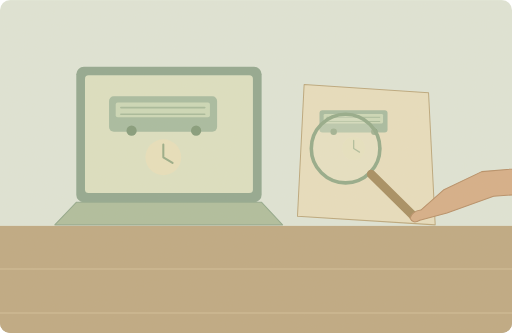
t = 0.00 s
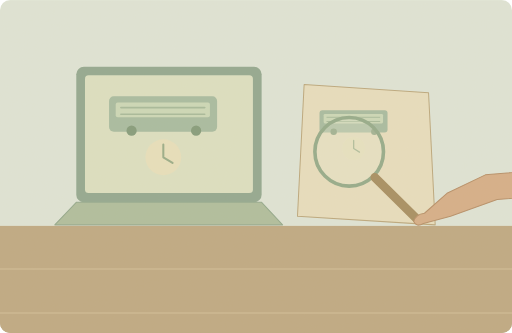
t = 1.75 s
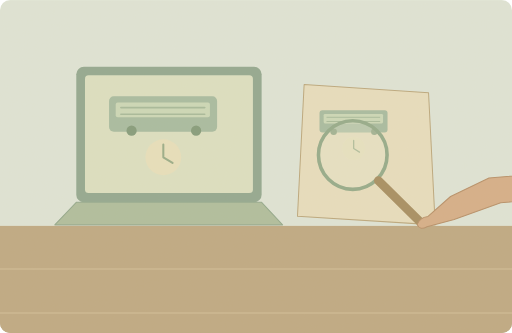
t = 3.50 s
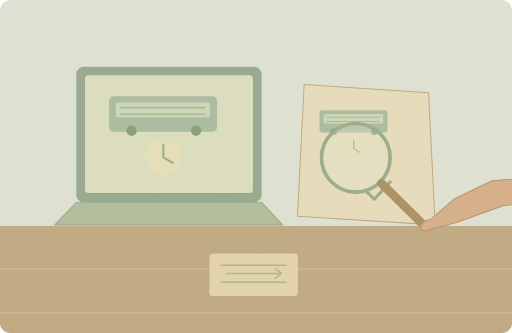
t = 5.00 s
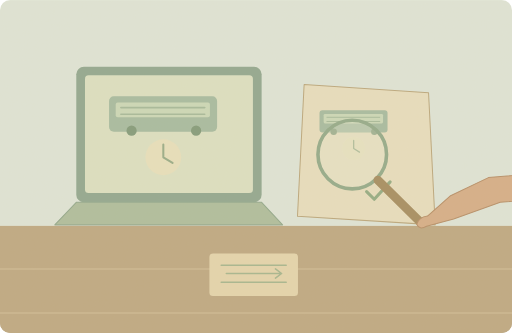
t = 6.75 s
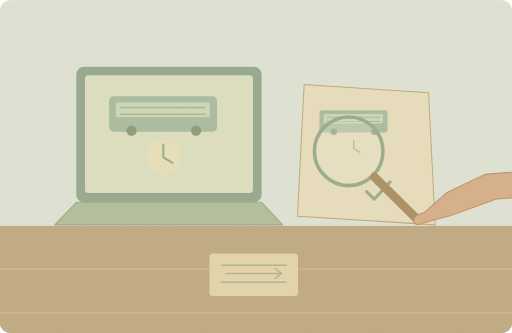
t = 8.50 s

The animated SVG that drew these frames (rendered in a browser with its animation timeline set to each time). Animation: 2 SMIL elements (animate=1,animateTransform=1); one cycle of 10.00 s, repeats indefinitely.

<svg xmlns="http://www.w3.org/2000/svg" width="1000" height="650" viewBox="0 0 1000 650" role="img" aria-labelledby="title desc"><title id="title">单词小故事</title><desc id="desc">We checked the facts before booking our train tickets.</desc><metadata>{"wordId": "fact", "dailyExample": "We checked the facts before booking our train tickets.", "source": "https://github.com/go1app/word-atlas/blob/main/public/atlas/entries/2.json", "attribution": "Word Atlas contributors — CC BY 4.0", "license": "https://creativecommons.org/licenses/by/4.0/", "changes": "New original vector animation interpreting the daily example.", "durationSeconds": 10}</metadata><defs><clipPath id="frame"><rect width="1000" height="650" rx="20"/></clipPath><filter id="paper"><feTurbulence type="fractalNoise" baseFrequency=".74" numOctaves="3" stitchTiles="stitch"/><feColorMatrix type="saturate" values="0"/><feComponentTransfer><feFuncA type="linear" slope=".065"/></feComponentTransfer><feBlend in="SourceGraphic" mode="soft-light"/></filter><filter id="glow" x="-100%" y="-100%" width="300%" height="300%"><feGaussianBlur stdDeviation="8"/></filter></defs><g clip-path="url(#frame)"><rect x="0" y="0" width="1000" height="650" rx="0" fill="#dfe6d9" /><rect x="0" y="460" width="1000" height="190" rx="0" fill="#bea887" /><path d="M0 530H1000M0 602H1000" fill="none" stroke="#dbc7a6" stroke-width="2" stroke-linecap="round" stroke-linejoin="round" /><rect x="149" y="130" width="362" height="265" rx="15" fill="#8ea68e" /><rect x="166" y="147" width="328" height="230" rx="7" fill="#dce1c3" /><path d="M149 395H511L552 439H107Z" fill="#adbd9c" stroke="#8fa78b" stroke-width="2" stroke-linecap="round" stroke-linejoin="round" /><path d="M594 165L837 181 850 439 581 422Z" fill="#e8dfbf" stroke="#baa67b" stroke-width="2" stroke-linecap="round" stroke-linejoin="round" /><g transform="translate(213 188) scale(1)"><rect x="0" y="0" width="211" height="69" rx="9" fill="#a5bba0" /><rect x="13" y="12" width="184" height="29" rx="4" fill="#cbd9b9" /><path d="M23 22H187M23 35H187" fill="none" stroke="#a4b999" stroke-width="3" stroke-linecap="round" stroke-linejoin="round" /><circle cx="44" cy="67" r="10" fill="#7f9978" /><circle cx="170" cy="67" r="10" fill="#7f9978" /><circle cx="106" cy="119" r="35" fill="#e8e1bd" /><path d="M106 94V119L124 130" fill="none" stroke="#96ab86" stroke-width="4" stroke-linecap="round" stroke-linejoin="round" /></g><g transform="translate(624 215) scale(0.63)"><rect x="0" y="0" width="211" height="69" rx="9" fill="#a5bba0" /><rect x="13" y="12" width="184" height="29" rx="4" fill="#cbd9b9" /><path d="M23 22H187M23 35H187" fill="none" stroke="#a4b999" stroke-width="3" stroke-linecap="round" stroke-linejoin="round" /><circle cx="44" cy="67" r="10" fill="#7f9978" /><circle cx="170" cy="67" r="10" fill="#7f9978" /><circle cx="106" cy="119" r="35" fill="#e8e1bd" /><path d="M106 94V119L124 130" fill="none" stroke="#96ab86" stroke-width="4" stroke-linecap="round" stroke-linejoin="round" /></g><rect x="0" y="441" width="1000" height="209" rx="0" fill="#bda780" /><path d="M0 525H1000M0 611H1000" fill="none" stroke="#d4bf97" stroke-width="2" stroke-linecap="round" stroke-linejoin="round" /><g><animate attributeName="opacity" values="0;0;1;1;0" keyTimes="0;.35;.5;.85;1" dur="10s" repeatCount="indefinite"/><path d="M716 374l15 15 31 -34" fill="none" stroke="#91aa82" stroke-width="6" stroke-linecap="round" stroke-linejoin="round" /><rect x="409" y="495" width="173" height="83" rx="7" fill="#e5d5ad" /><path d="M432 518H559M432 551H559" fill="none" stroke="#a4b58d" stroke-width="3" stroke-linecap="round" stroke-linejoin="round" /><path d="M442 534H550M538 525L550 534 538 543" fill="none" stroke="#a4b58d" stroke-width="3" stroke-linecap="round" stroke-linejoin="round" /></g><g><animateTransform attributeName="transform" type="translate" values="-10 -9;10 9;-10 -9" keyTimes="0;.5;1" dur="10s" repeatCount="indefinite"/><circle cx="685" cy="299" r="67" fill="#e5e8d1" fill-opacity=".3" stroke="#91a989" stroke-width="7"/><path d="M735 349L817 430" fill="none" stroke="#a48b5e" stroke-width="17" stroke-linecap="round" stroke-linejoin="round" /><path d="M1100 331L951 344 876 380 832 419Q815 421 811 435Q816 447 830 439L883 425 974 392 1100 383Z" fill="#d5ad86" stroke="#b58c65" stroke-width="2" stroke-linecap="round" stroke-linejoin="round" /></g><rect width="1000" height="650" fill="#ddc8a0" opacity=".14" filter="url(#paper)" pointer-events="none"/></g></svg>
